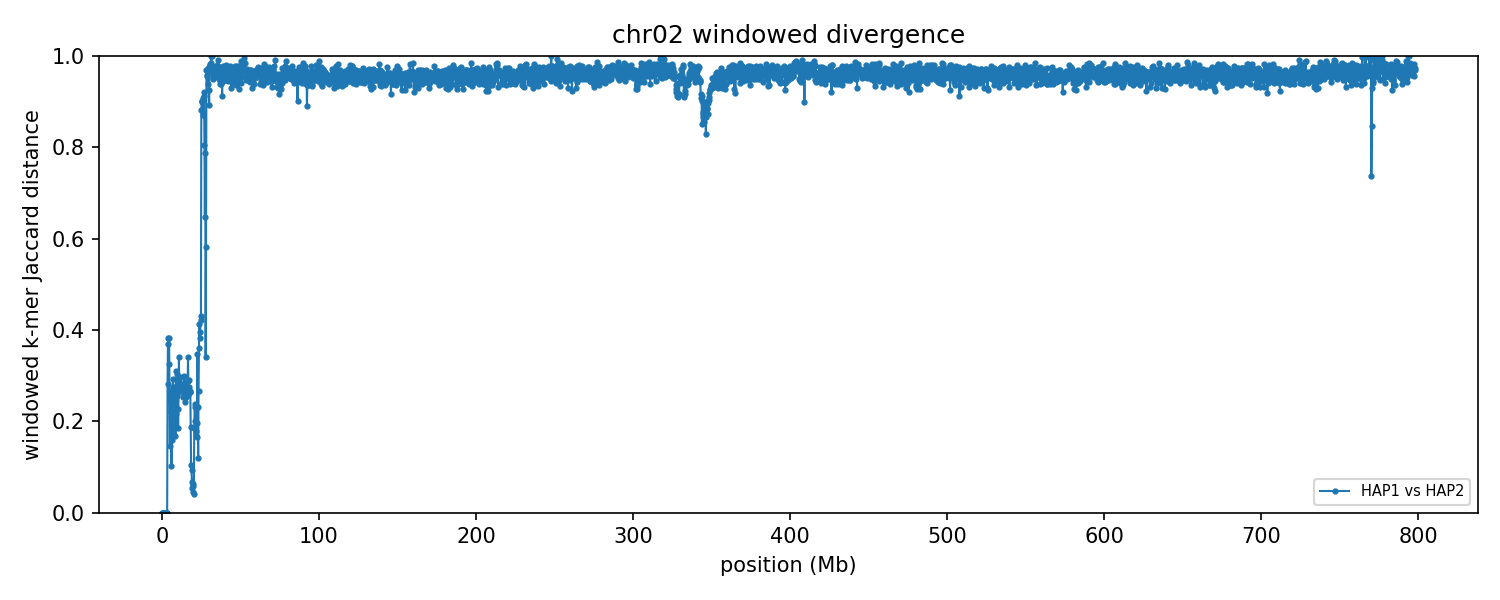

Values plotted in this chart, from the file beside it:
group	win_start	win_end	unit_a	unit_b	hap_a	hap_b	chrom_a	chrom_b	kmers_a	kmers_b	shared	union	jaccard_distance
chr02	1	250000	HAP1_chr02	HAP2_chr02	HAP1	HAP2	2	2	216456	216456	216456	216456	0.000000
chr02	250001	500000	HAP1_chr02	HAP2_chr02	HAP1	HAP2	2	2	219540	219549	219540	219549	0.000041
chr02	500001	750000	HAP1_chr02	HAP2_chr02	HAP1	HAP2	2	2	204004	204005	204004	204005	0.000005
chr02	750001	1000000	HAP1_chr02	HAP2_chr02	HAP1	HAP2	2	2	232317	232316	232316	232317	0.000004
chr02	1000001	1250000	HAP1_chr02	HAP2_chr02	HAP1	HAP2	2	2	208700	208700	208699	208701	0.000010
chr02	1250001	1500000	HAP1_chr02	HAP2_chr02	HAP1	HAP2	2	2	227801	227801	227800	227802	0.000009
chr02	1500001	1750000	HAP1_chr02	HAP2_chr02	HAP1	HAP2	2	2	215715	215715	215714	215716	0.000009
chr02	1750001	2000000	HAP1_chr02	HAP2_chr02	HAP1	HAP2	2	2	229710	229710	229709	229711	0.000009
chr02	2000001	2250000	HAP1_chr02	HAP2_chr02	HAP1	HAP2	2	2	197166	197166	197165	197167	0.000010
chr02	2250001	2500000	HAP1_chr02	HAP2_chr02	HAP1	HAP2	2	2	223485	223485	223484	223486	0.000009
chr02	2500001	2750000	HAP1_chr02	HAP2_chr02	HAP1	HAP2	2	2	209617	209619	209617	209619	0.000010
chr02	2750001	3000000	HAP1_chr02	HAP2_chr02	HAP1	HAP2	2	2	239549	239549	239549	239549	0.000000
chr02	3000001	3250000	HAP1_chr02	HAP2_chr02	HAP1	HAP2	2	2	226202	226204	226202	226204	0.000009
chr02	3250001	3500000	HAP1_chr02	HAP2_chr02	HAP1	HAP2	2	2	215271	215271	215269	215273	0.000019
chr02	3500001	3750000	HAP1_chr02	HAP2_chr02	HAP1	HAP2	2	2	208874	170828	158627	221075	0.2825
chr02	3750001	4000000	HAP1_chr02	HAP2_chr02	HAP1	HAP2	2	2	230653	226328	176716	280265	0.3695
chr02	4000001	4250000	HAP1_chr02	HAP2_chr02	HAP1	HAP2	2	2	211480	219079	164286	266273	0.383
chr02	4250001	4500000	HAP1_chr02	HAP2_chr02	HAP1	HAP2	2	2	232092	218096	181501	268687	0.3245
chr02	4500001	4750000	HAP1_chr02	HAP2_chr02	HAP1	HAP2	2	2	216632	216984	165579	268037	0.3823
chr02	4750001	5000000	HAP1_chr02	HAP2_chr02	HAP1	HAP2	2	2	172161	229880	171294	230747	0.2577
chr02	5000001	5250000	HAP1_chr02	HAP2_chr02	HAP1	HAP2	2	2	163359	145190	142155	166394	0.1457
chr02	5250001	5500000	HAP1_chr02	HAP2_chr02	HAP1	HAP2	2	2	170990	187956	151961	206985	0.2658
chr02	5500001	5750000	HAP1_chr02	HAP2_chr02	HAP1	HAP2	2	2	219661	215537	190712	244486	0.2199
chr02	5750001	6000000	HAP1_chr02	HAP2_chr02	HAP1	HAP2	2	2	228781	219999	190995	257785	0.2591
chr02	6000001	6250000	HAP1_chr02	HAP2_chr02	HAP1	HAP2	2	2	154551	171847	154474	171924	0.1015
chr02	6250001	6500000	HAP1_chr02	HAP2_chr02	HAP1	HAP2	2	2	70236	83006	69966	83276	0.1598
chr02	6500001	6750000	HAP1_chr02	HAP2_chr02	HAP1	HAP2	2	2	156880	119224	118458	157646	0.2486
chr02	6750001	7000000	HAP1_chr02	HAP2_chr02	HAP1	HAP2	2	2	201517	210784	173425	238876	0.274
chr02	7000001	7250000	HAP1_chr02	HAP2_chr02	HAP1	HAP2	2	2	187085	179945	151982	215048	0.2933
chr02	7250001	7500000	HAP1_chr02	HAP2_chr02	HAP1	HAP2	2	2	207889	209168	176773	240284	0.2643
chr02	7500001	7750000	HAP1_chr02	HAP2_chr02	HAP1	HAP2	2	2	202486	200137	170031	232592	0.269
chr02	7750001	8000000	HAP1_chr02	HAP2_chr02	HAP1	HAP2	2	2	190113	212861	182709	220265	0.1705
chr02	8000001	8250000	HAP1_chr02	HAP2_chr02	HAP1	HAP2	2	2	211528	198726	177115	233139	0.2403
chr02	8250001	8500000	HAP1_chr02	HAP2_chr02	HAP1	HAP2	2	2	222778	218171	185214	255735	0.2758
chr02	8500001	8750000	HAP1_chr02	HAP2_chr02	HAP1	HAP2	2	2	175535	203400	172154	206781	0.1675
chr02	8750001	9000000	HAP1_chr02	HAP2_chr02	HAP1	HAP2	2	2	219896	191612	180767	230741	0.2166
chr02	9000001	9250000	HAP1_chr02	HAP2_chr02	HAP1	HAP2	2	2	212593	213118	173853	251858	0.3097
chr02	9250001	9500000	HAP1_chr02	HAP2_chr02	HAP1	HAP2	2	2	210336	218824	180003	249157	0.2776
chr02	9500001	9750000	HAP1_chr02	HAP2_chr02	HAP1	HAP2	2	2	230315	217180	191093	256402	0.2547
chr02	9750001	10000000	HAP1_chr02	HAP2_chr02	HAP1	HAP2	2	2	187933	196044	157657	226320	0.3034
chr02	10000001	10250000	HAP1_chr02	HAP2_chr02	HAP1	HAP2	2	2	214262	209372	184700	238934	0.227
chr02	10250001	10500000	HAP1_chr02	HAP2_chr02	HAP1	HAP2	2	2	198609	229781	192216	236174	0.1861
chr02	10500001	10750000	HAP1_chr02	HAP2_chr02	HAP1	HAP2	2	2	185345	160731	146078	199998	0.2696
chr02	10750001	11000000	HAP1_chr02	HAP2_chr02	HAP1	HAP2	2	2	182625	185753	146237	222141	0.3417
chr02	11000001	11250000	HAP1_chr02	HAP2_chr02	HAP1	HAP2	2	2	226848	222766	190752	258862	0.2631
chr02	11250001	11500000	HAP1_chr02	HAP2_chr02	HAP1	HAP2	2	2	223346	224754	187572	260528	0.28
chr02	11500001	11750000	HAP1_chr02	HAP2_chr02	HAP1	HAP2	2	2	235633	233427	196493	272567	0.2791
chr02	11750001	12000000	HAP1_chr02	HAP2_chr02	HAP1	HAP2	2	2	228676	229258	189128	268806	0.2964
chr02	12000001	12250000	HAP1_chr02	HAP2_chr02	HAP1	HAP2	2	2	227601	232333	192619	267315	0.2794
chr02	12250001	12500000	HAP1_chr02	HAP2_chr02	HAP1	HAP2	2	2	190800	201525	164500	227825	0.278
chr02	12500001	12750000	HAP1_chr02	HAP2_chr02	HAP1	HAP2	2	2	196287	191147	162615	224819	0.2767
chr02	12750001	13000000	HAP1_chr02	HAP2_chr02	HAP1	HAP2	2	2	223932	223037	188321	258648	0.2719
chr02	13000001	13250000	HAP1_chr02	HAP2_chr02	HAP1	HAP2	2	2	220028	221893	185417	256504	0.2771
chr02	13250001	13500000	HAP1_chr02	HAP2_chr02	HAP1	HAP2	2	2	211384	225794	186943	250235	0.2529
chr02	13500001	13750000	HAP1_chr02	HAP2_chr02	HAP1	HAP2	2	2	228778	221775	190525	260028	0.2673
chr02	13750001	14000000	HAP1_chr02	HAP2_chr02	HAP1	HAP2	2	2	215057	220214	186109	249162	0.2531
chr02	14000001	14250000	HAP1_chr02	HAP2_chr02	HAP1	HAP2	2	2	201532	200962	167908	234586	0.2842
chr02	14250001	14500000	HAP1_chr02	HAP2_chr02	HAP1	HAP2	2	2	212792	211254	174670	249376	0.2996
chr02	14500001	14750000	HAP1_chr02	HAP2_chr02	HAP1	HAP2	2	2	220760	226586	189722	257624	0.2636
chr02	14750001	15000000	HAP1_chr02	HAP2_chr02	HAP1	HAP2	2	2	215268	222736	188799	249205	0.2424
... 3,132 more rows
